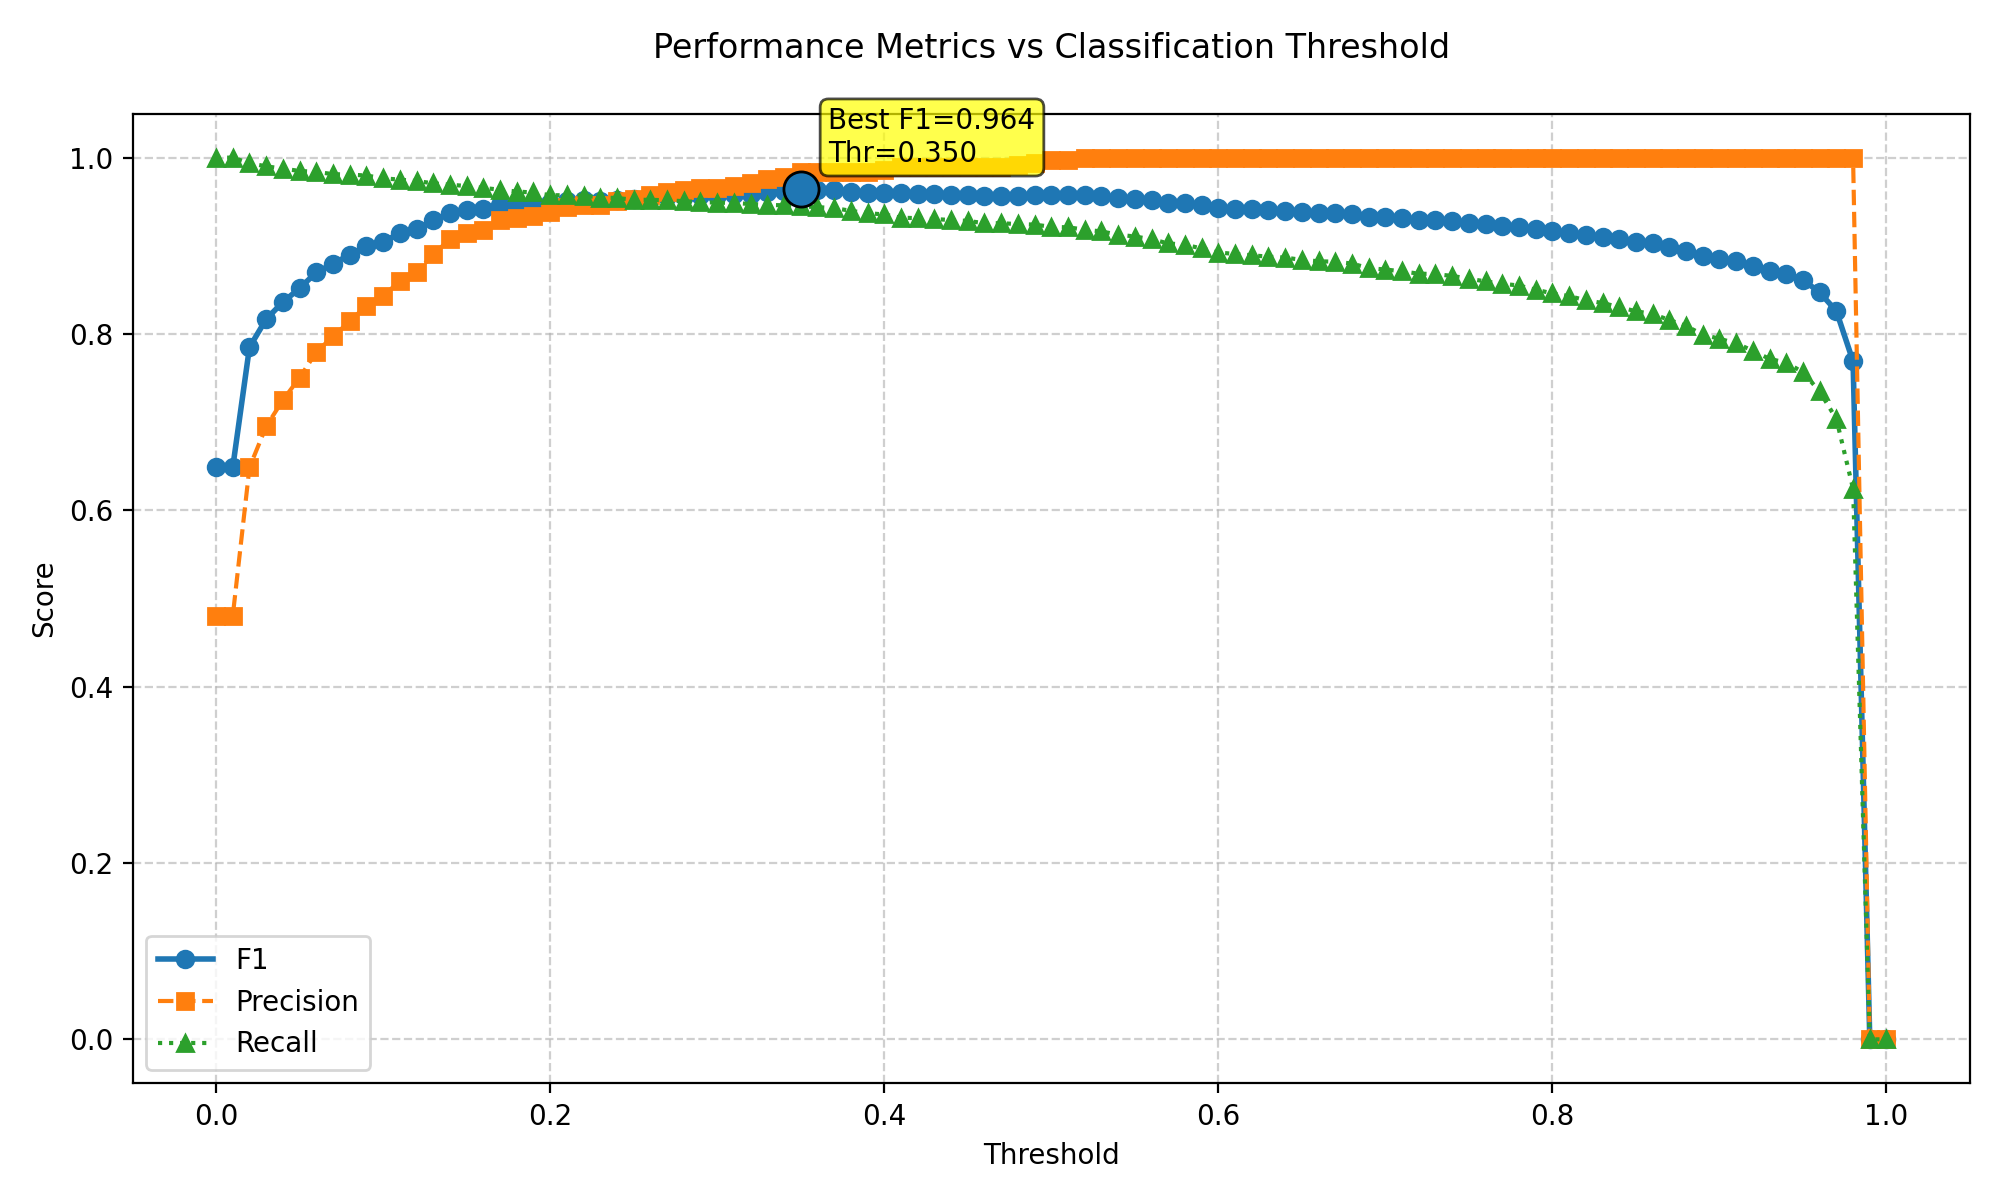

The file beside this chart, header and first rows:
threshold, f1, precision, recall
0.0, 0.649, 0.4804, 1.0
0.01, 0.649, 0.4804, 1.0
0.02, 0.785, 0.6487, 0.9938
0.03, 0.8168, 0.6951, 0.9901
0.04, 0.8362, 0.7251, 0.9875
0.05, 0.8518, 0.7504, 0.9849
0.06, 0.8699, 0.7796, 0.9839
0.07, 0.8797, 0.7972, 0.9813
0.08, 0.8898, 0.8143, 0.9808
0.09, 0.8999, 0.8322, 0.9797
0.1, 0.9048, 0.8429, 0.9766
0.11, 0.914, 0.8601, 0.975
0.12, 0.9188, 0.8699, 0.9735
0.13, 0.9289, 0.8903, 0.9709
0.14, 0.9374, 0.9075, 0.9693
0.15, 0.9401, 0.914, 0.9678
0.16, 0.9414, 0.9184, 0.9657
0.17, 0.9464, 0.9298, 0.9636
0.18, 0.9465, 0.932, 0.9615
0.19, 0.9472, 0.9342, 0.9605
0.2, 0.948, 0.9388, 0.9574
0.21, 0.9504, 0.9436, 0.9574
0.22, 0.9514, 0.946, 0.9568
0.23, 0.9503, 0.9459, 0.9548
0.24, 0.9525, 0.9508, 0.9542
0.25, 0.9527, 0.9531, 0.9522
0.26, 0.9551, 0.9581, 0.9522
0.27, 0.9561, 0.9606, 0.9516
0.28, 0.9568, 0.9631, 0.9506
0.29, 0.9575, 0.9656, 0.9496
0.3, 0.9573, 0.9656, 0.949
0.31, 0.9582, 0.9682, 0.9485
0.32, 0.9589, 0.9707, 0.9475
0.33, 0.9609, 0.9759, 0.9464
0.34, 0.9619, 0.9785, 0.9459
0.35, 0.9639, 0.9838, 0.9449
0.36, 0.9634, 0.9837, 0.9438
0.37, 0.9628, 0.9837, 0.9428
0.38, 0.9612, 0.9837, 0.9397
0.39, 0.9598, 0.9836, 0.9371
0.4, 0.9602, 0.9863, 0.9355
0.41, 0.9596, 0.989, 0.9319
0.42, 0.9593, 0.989, 0.9314
0.43, 0.9587, 0.9889, 0.9303
0.44, 0.9582, 0.9889, 0.9293
0.45, 0.9576, 0.9889, 0.9282
0.46, 0.9562, 0.9889, 0.9256
0.47, 0.9562, 0.9889, 0.9256
0.48, 0.9569, 0.9916, 0.9246
0.49, 0.958, 0.9944, 0.9241
0.5, 0.9578, 0.9972, 0.9215
0.51, 0.9576, 0.9972, 0.921
0.52, 0.9574, 1.0, 0.9184
0.53, 0.9563, 1.0, 0.9163
0.54, 0.9543, 1.0, 0.9126
0.55, 0.9532, 1.0, 0.9106
0.56, 0.9515, 1.0, 0.9074
0.57, 0.9489, 1.0, 0.9028
0.58, 0.948, 1.0, 0.9012
0.59, 0.9457, 1.0, 0.897
... 41 more rows
